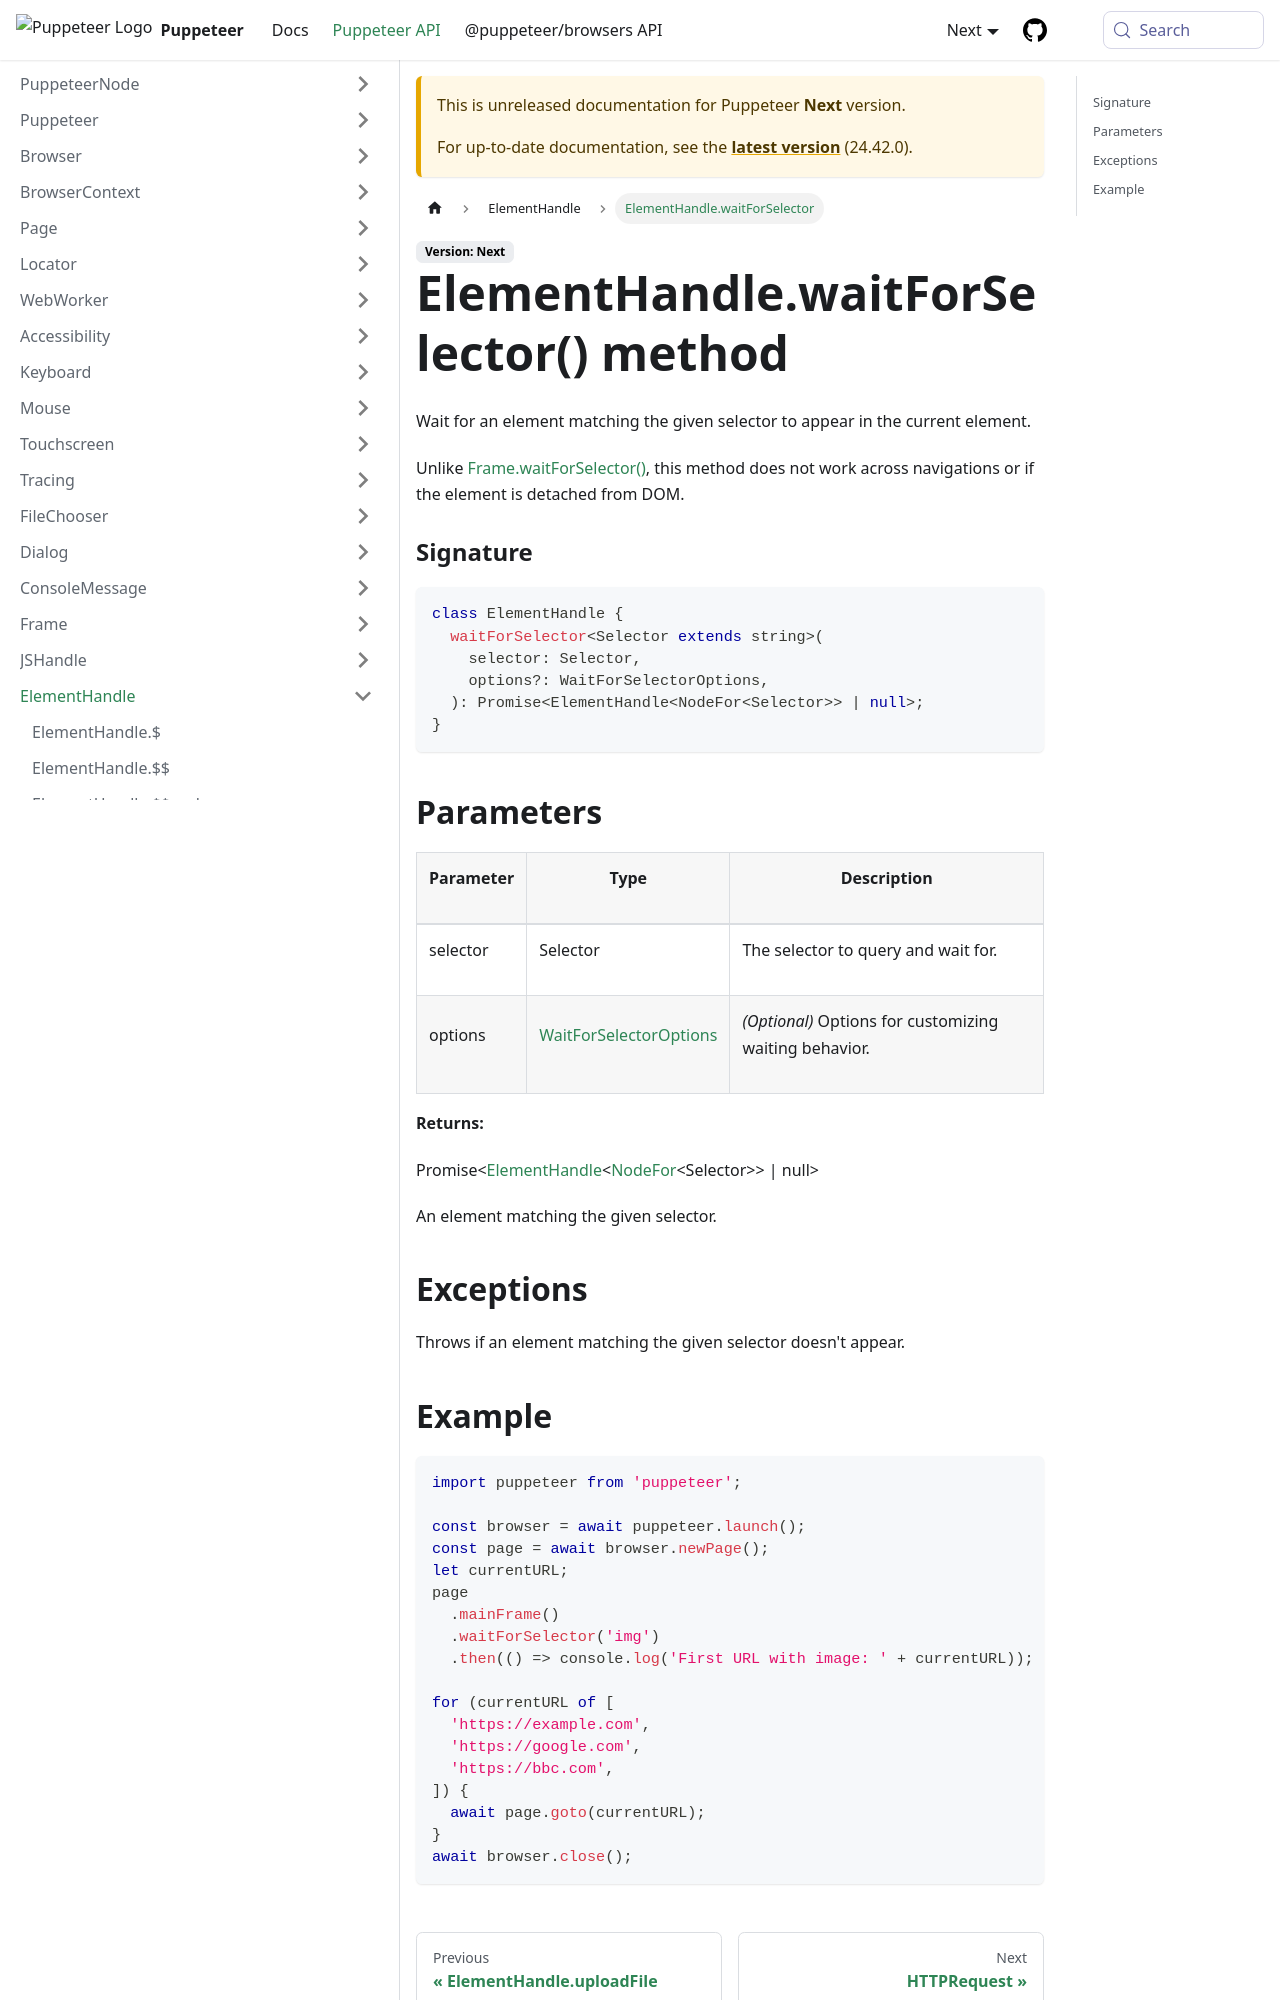

repository: fernandoesteban2408-ux/improved-funicular · page: next/api/puppeteer.elementhandle.waitforselector.html · generator: docusaurus

---
sidebar_label: ElementHandle.waitForSelector
---

# ElementHandle.waitForSelector() method

Wait for an element matching the given selector to appear in the current element.

Unlike [Frame.waitForSelector()](./puppeteer.frame.waitforselector.md), this method does not work across navigations or if the element is detached from DOM.

### Signature

```typescript
class ElementHandle {
  waitForSelector<Selector extends string>(
    selector: Selector,
    options?: WaitForSelectorOptions,
  ): Promise<ElementHandle<NodeFor<Selector>> | null>;
}
```

## Parameters

<table><thead><tr><th>

Parameter

</th><th>

Type

</th><th>

Description

</th></tr></thead>
<tbody><tr><td>

selector

</td><td>

Selector

</td><td>

The selector to query and wait for.

</td></tr>
<tr><td>

options

</td><td>

[WaitForSelectorOptions](./puppeteer.waitforselectoroptions.md)

</td><td>

_(Optional)_ Options for customizing waiting behavior.

</td></tr>
</tbody></table>

**Returns:**

Promise&lt;[ElementHandle](./puppeteer.elementhandle.md)&lt;[NodeFor](./puppeteer.nodefor.md)&lt;Selector&gt;&gt; \| null&gt;

An element matching the given selector.

## Exceptions

Throws if an element matching the given selector doesn't appear.
